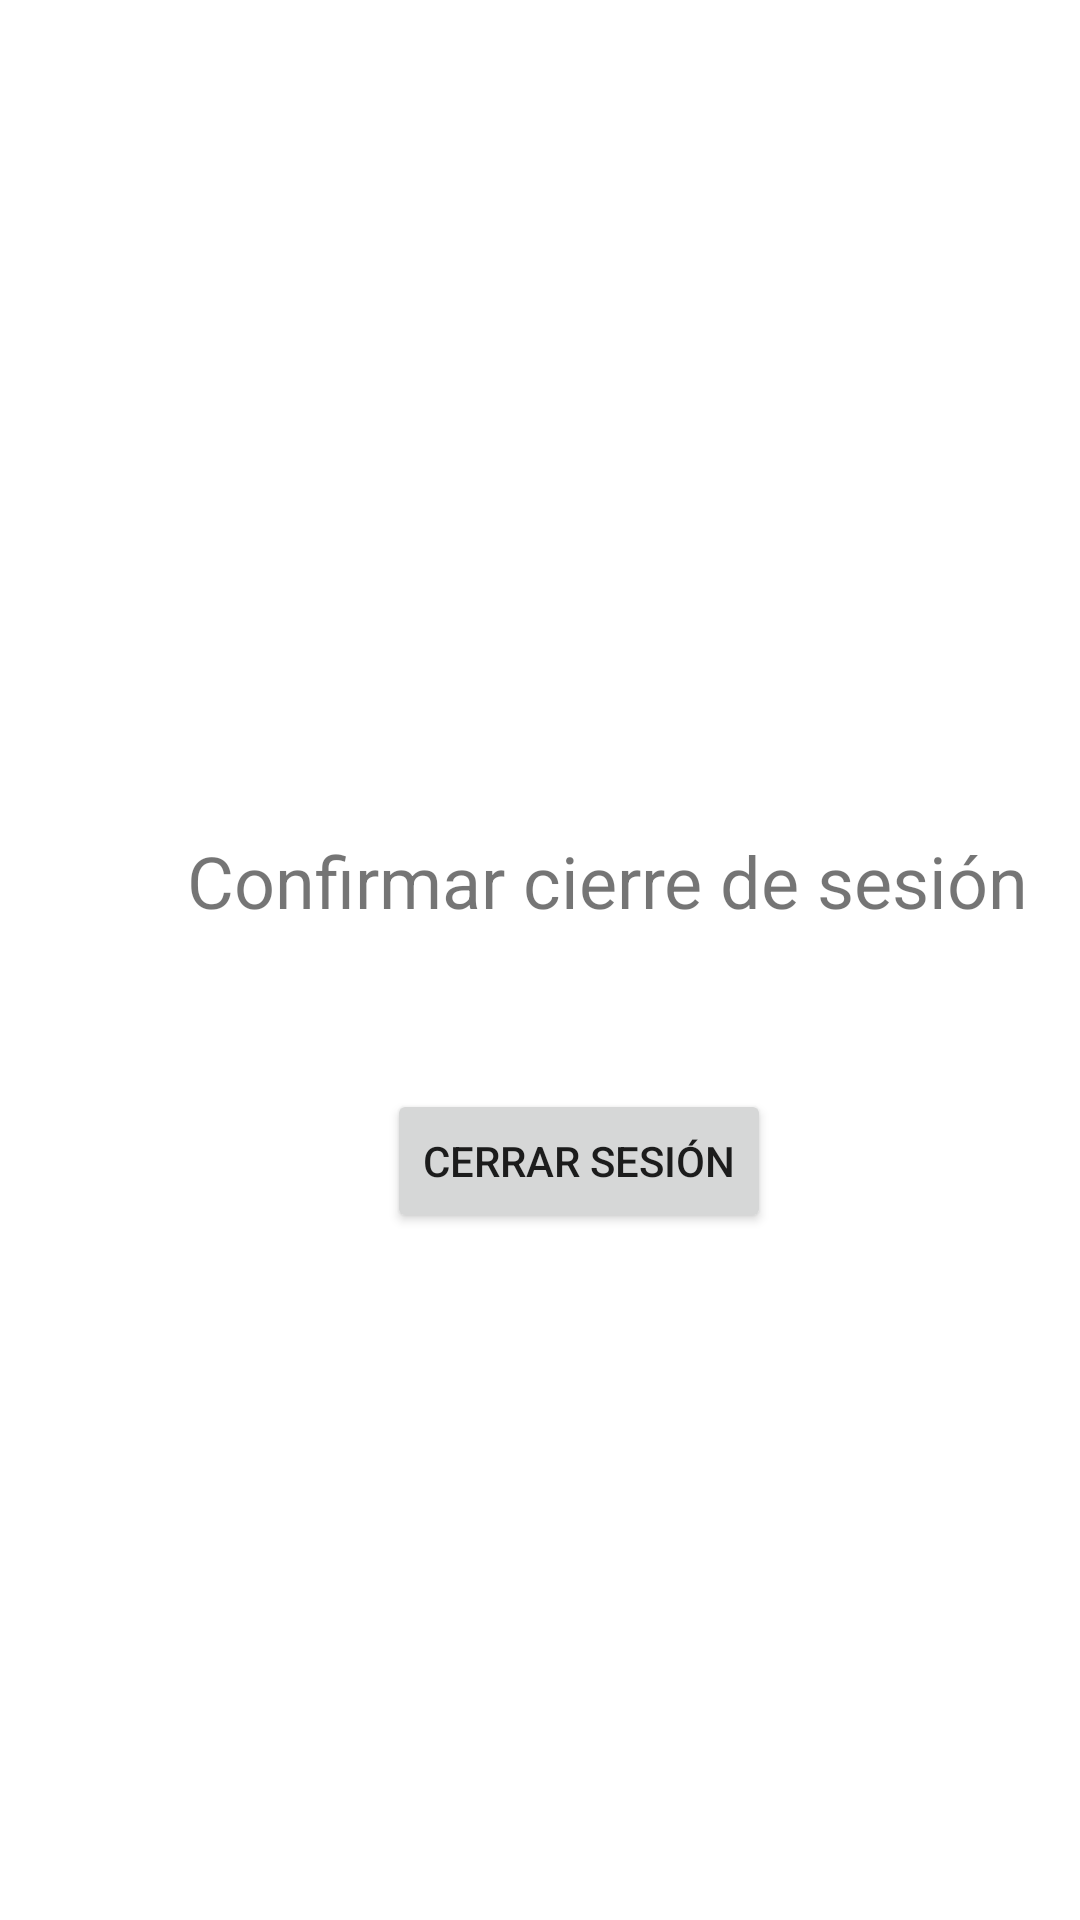

Android layout source for this screen:
<!-- AndroidManifest.xml: application theme Theme.Taller1 -->
<!-- res/layout/fragment_notifications.xml -->
<?xml version="1.0" encoding="utf-8"?>
<androidx.constraintlayout.widget.ConstraintLayout xmlns:android="http://schemas.android.com/apk/res/android"
    xmlns:app="http://schemas.android.com/apk/res-auto"
    xmlns:tools="http://schemas.android.com/tools"
    android:layout_width="match_parent"
    android:layout_height="match_parent"
    tools:context=".ui.notifications.NotificationsFragment">

    <TextView
        android:id="@+id/text_notifications"
        android:layout_width="match_parent"
        android:layout_height="wrap_content"
        android:layout_marginStart="8dp"
        android:layout_marginTop="8dp"
        android:layout_marginEnd="8dp"
        android:textAlignment="center"
        android:textSize="20sp"
        android:visibility="invisible"
        app:layout_constraintBottom_toBottomOf="parent"
        app:layout_constraintEnd_toEndOf="parent"
        app:layout_constraintHorizontal_bias="1.0"
        app:layout_constraintStart_toStartOf="parent"
        app:layout_constraintTop_toTopOf="parent"
        app:layout_constraintVertical_bias="0.0"
        tools:visibility="invisible" />

    <TextView
        android:id="@+id/tvlogout"
        android:layout_width="389dp"
        android:layout_height="61dp"
        android:layout_marginStart="8dp"
        android:layout_marginTop="228dp"
        android:gravity="center"
        android:text="@string/tvlogout"
        android:textSize="24sp"
        app:layout_constraintStart_toStartOf="parent"
        app:layout_constraintTop_toBottomOf="@+id/text_notifications" />

    <Button
        android:id="@+id/btnlogout"
        android:layout_width="wrap_content"
        android:layout_height="wrap_content"
        android:layout_marginStart="129dp"
        android:layout_marginTop="39dp"
        android:text="@string/title_logout"
        app:layout_constraintStart_toStartOf="parent"
        app:layout_constraintTop_toBottomOf="@+id/tvlogout" />
</androidx.constraintlayout.widget.ConstraintLayout>
<!-- resources referenced by this layout -->
<resources>
  <string name="title_logout">Cerrar sesión</string>
  <string name="tvlogout">Confirmar cierre de sesión</string>
  <style name="Theme.Taller1" parent="Theme.MaterialComponents.DayNight.DarkActionBar">
          
          <item name="colorPrimary">@color/green_normal</item>
          <item name="colorPrimaryVariant">@color/green_dark</item>
          <item name="colorOnPrimary">@color/white</item>
          
          <item name="colorSecondary">@color/teal_200</item>
          <item name="colorSecondaryVariant">@color/teal_700</item>
          <item name="colorOnSecondary">@color/black</item>
          
          <item name="android:statusBarColor" tools:targetApi="l">?attr/colorPrimaryVariant</item>
          
      </style>
  <color name="green_normal">#044a42</color>
  <color name="green_dark">#062925</color>
  <color name="white">#FFFFFFFF</color>
  <color name="teal_200">#FF03DAC5</color>
  <color name="teal_700">#FF018786</color>
  <color name="black">#FF000000</color>
</resources>
